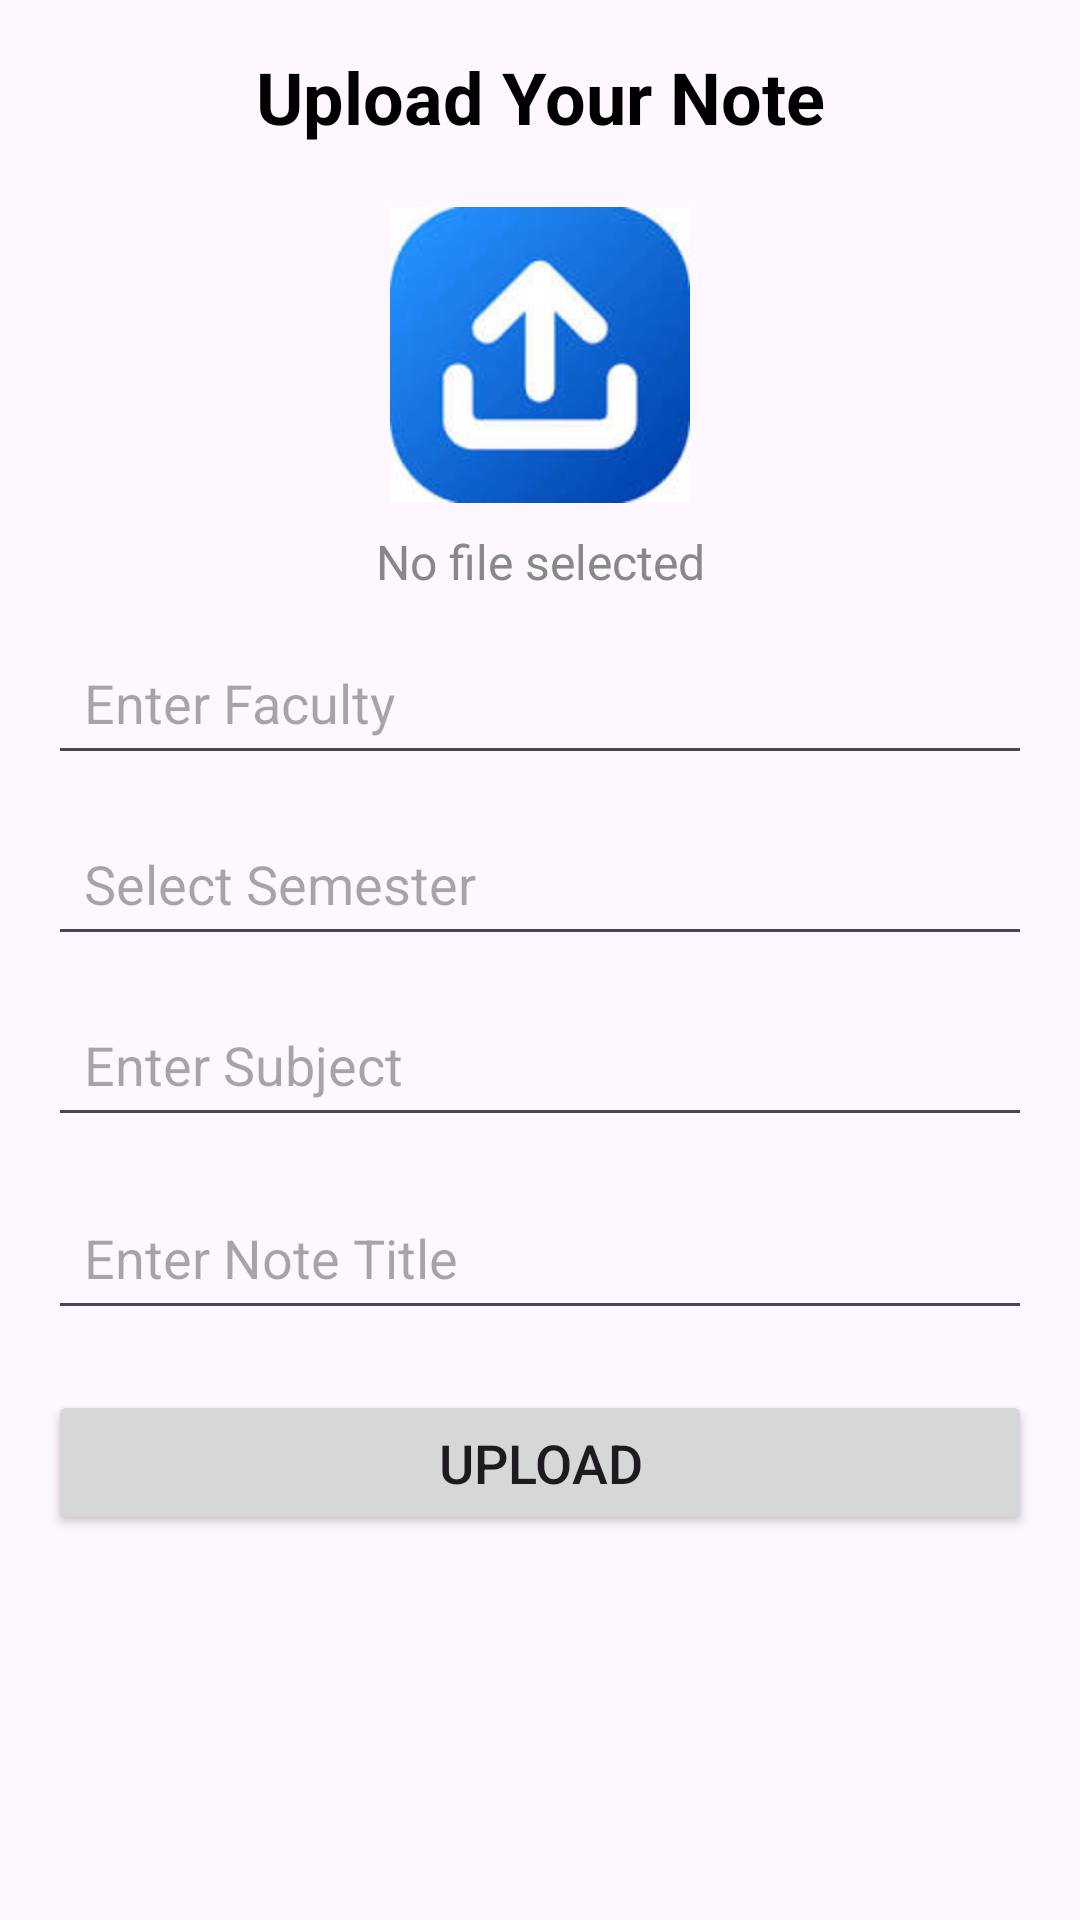

Produce the Android XML layout that renders to this screen, including the resource entries it uses.
<!-- AndroidManifest.xml: application theme Theme.NoteSharingApp -->
<!-- res/layout/fragment_add_fragement.xml -->
<?xml version="1.0" encoding="utf-8"?>
<androidx.constraintlayout.widget.ConstraintLayout
    xmlns:android="http://schemas.android.com/apk/res/android"
    xmlns:app="http://schemas.android.com/apk/res-auto"
    android:layout_width="match_parent"
    android:layout_height="match_parent"
    android:padding="16dp">

    
    <TextView
        android:id="@+id/titleTextView"
        android:layout_width="wrap_content"
        android:layout_height="wrap_content"
        android:text="Upload Your Note"
        android:textColor="#000000"
        android:textSize="24sp"
        android:textStyle="bold"
        app:layout_constraintEnd_toEndOf="parent"
        app:layout_constraintStart_toStartOf="parent"
        app:layout_constraintTop_toTopOf="parent" />

    
    <ImageView
        android:id="@+id/fileIconImageView"
        android:layout_width="100dp"
        android:layout_height="100dp"
        android:layout_marginTop="20dp"
        android:contentDescription="Select File"
        android:src="@drawable/upload"
        app:layout_constraintEnd_toEndOf="parent"
        app:layout_constraintStart_toStartOf="parent"
        app:layout_constraintTop_toBottomOf="@id/titleTextView" />

    
    <TextView
        android:id="@+id/fileNameTextView"
        android:layout_width="wrap_content"
        android:layout_height="wrap_content"
        android:layout_marginTop="8dp"
        android:text="No file selected"
        android:textColor="#888888"
        android:textSize="16sp"
        app:layout_constraintEnd_toEndOf="parent"
        app:layout_constraintStart_toStartOf="parent"
        app:layout_constraintTop_toBottomOf="@id/fileIconImageView" />

    
    <EditText
        android:id="@+id/facultyEditText"
        android:layout_width="0dp"
        android:layout_height="wrap_content"
        android:layout_marginTop="12dp"
        android:hint="Enter Faculty"
        android:padding="12dp"
        app:layout_constraintEnd_toEndOf="parent"
        app:layout_constraintStart_toStartOf="parent"
        app:layout_constraintTop_toBottomOf="@id/fileNameTextView" />

    
    <AutoCompleteTextView
        android:id="@+id/semesterDropdown"
        android:layout_width="0dp"
        android:layout_height="wrap_content"
        android:layout_marginTop="12dp"
        android:hint="Select Semester"
        android:inputType="none"
        android:padding="12dp"
        app:layout_constraintEnd_toEndOf="parent"
        app:layout_constraintStart_toStartOf="parent"
        app:layout_constraintTop_toBottomOf="@id/facultyEditText" />

    
    <EditText
        android:id="@+id/subjectEditText"
        android:layout_width="0dp"
        android:layout_height="wrap_content"
        android:layout_marginTop="12dp"
        android:hint="Enter Subject"
        android:padding="12dp"
        app:layout_constraintEnd_toEndOf="parent"
        app:layout_constraintStart_toStartOf="parent"
        app:layout_constraintTop_toBottomOf="@id/semesterDropdown" />

    
    <EditText
        android:id="@+id/fileTitleEditText"
        android:layout_width="0dp"
        android:layout_height="wrap_content"
        android:layout_marginTop="16dp"
        android:hint="Enter Note Title"
        android:padding="12dp"
        app:layout_constraintEnd_toEndOf="parent"
        app:layout_constraintStart_toStartOf="parent"
        app:layout_constraintTop_toBottomOf="@id/subjectEditText" />

    
    <Button
        android:id="@+id/uploadButton"
        android:layout_width="0dp"
        android:layout_height="wrap_content"
        android:padding="12dp"
        android:text="Upload"
        android:layout_marginTop="20dp"
        android:textSize="18sp"
        app:layout_constraintEnd_toEndOf="parent"
        app:layout_constraintStart_toStartOf="parent"
        app:layout_constraintTop_toBottomOf="@+id/fileTitleEditText" />

</androidx.constraintlayout.widget.ConstraintLayout>
<!-- resources referenced by this layout -->
<resources>
  <!-- drawable upload: png bitmap (drawable, 22002 bytes) -->
  <style name="Theme.NoteSharingApp" parent="Base.Theme.NoteSharingApp" />
  <style name="Base.Theme.NoteSharingApp" parent="Theme.Material3.DayNight.NoActionBar">
          
          
      </style>
</resources>
